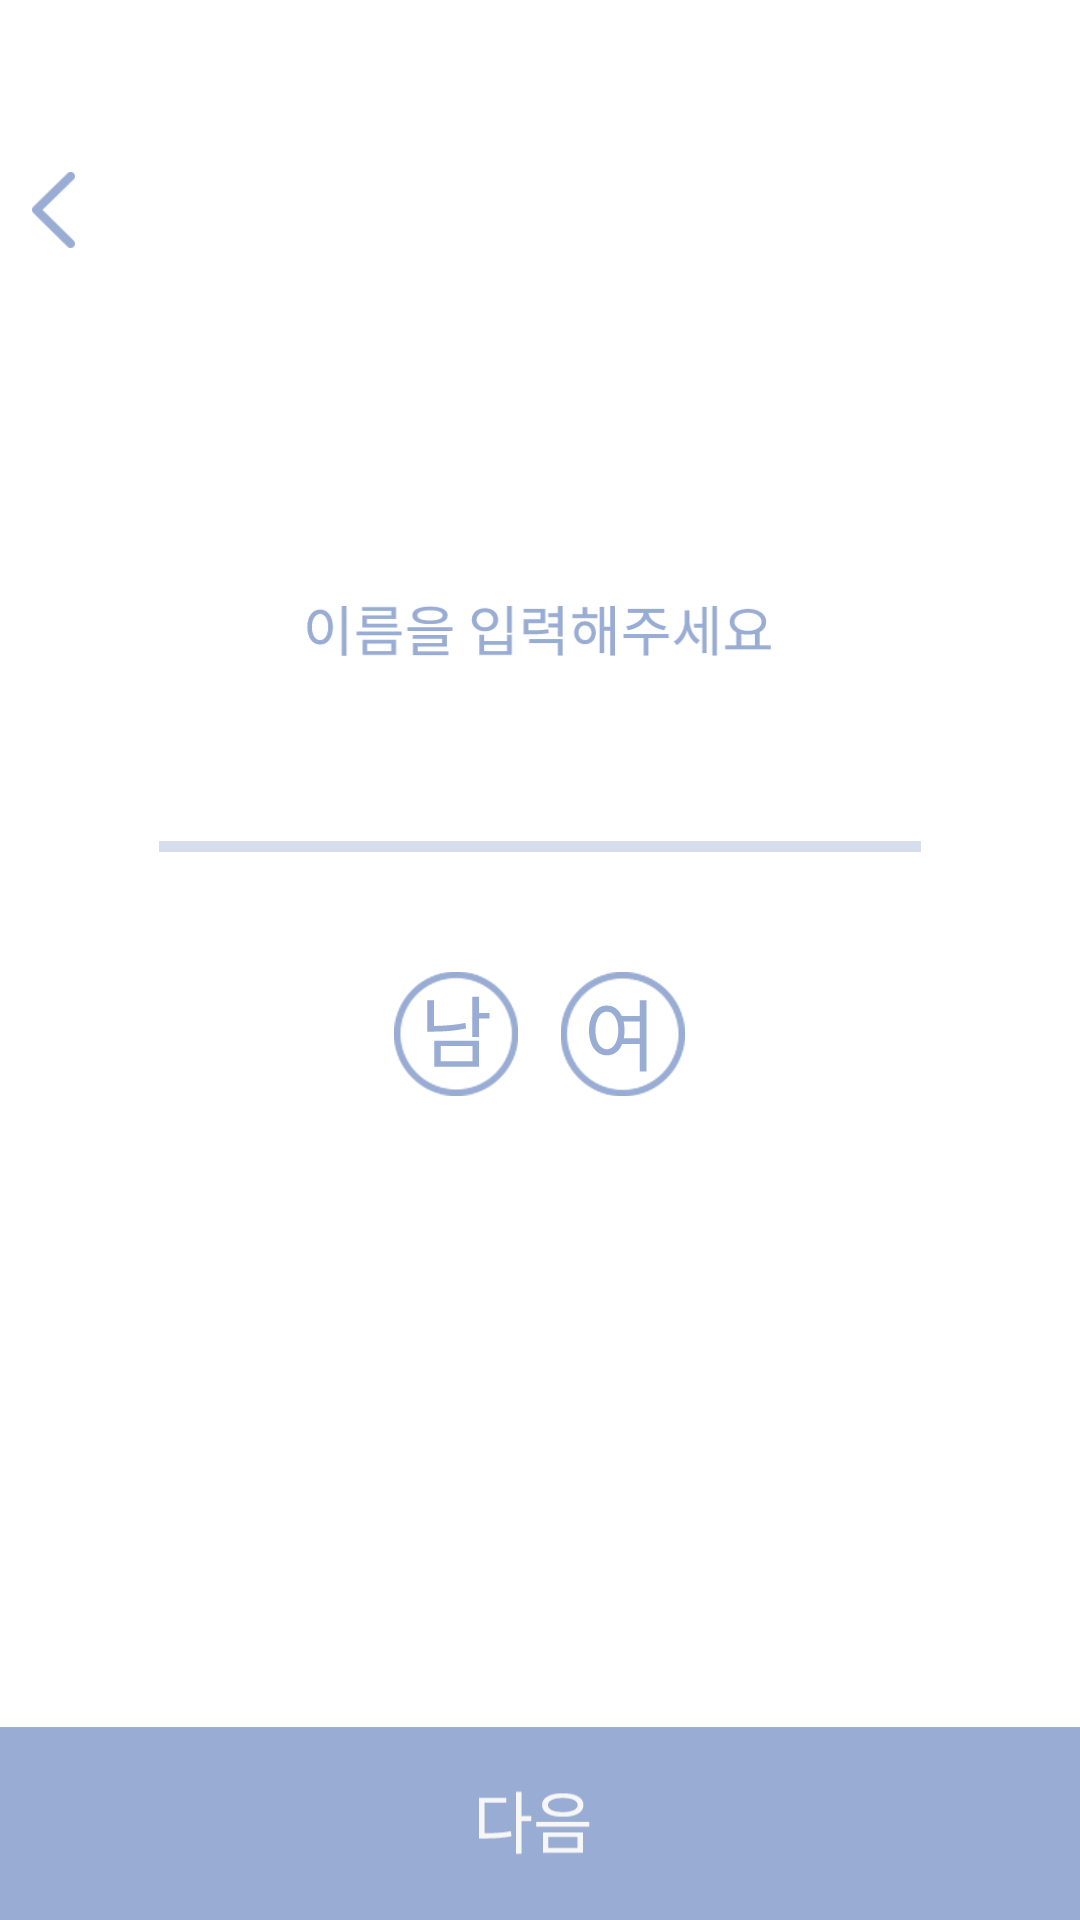

The Android layout XML behind this screen, and the referenced resources:
<!-- AndroidManifest.xml: application theme Theme.AppCompat.NoActionBar -->
<!-- res/layout/activity_set_name.xml -->
<?xml version="1.0" encoding="utf-8"?>
<LinearLayout
    xmlns:android="http://schemas.android.com/apk/res/android"
    android:orientation="vertical"
    android:layout_width="match_parent"
    android:layout_height="match_parent"
    android:weightSum="1"
    android:background="#ffffff">

    <ImageView
        android:layout_width="match_parent"
        android:layout_height="0dp"
        android:layout_weight="0.07"
        android:background="@mipmap/top_line"/>
    <Space
        android:layout_width="1dp"
        android:layout_height="0dp"
        android:layout_weight="0.02"/>

    <LinearLayout
        android:layout_width="match_parent"
        android:layout_height="0dp"
        android:layout_weight="0.04"
        android:orientation="horizontal"
        android:weightSum="1">
        <Space
            android:layout_width="0dp"
            android:layout_height="1dp"
            android:layout_weight="0.03"/>

        <ImageButton
            android:layout_width="0dp"
            android:layout_height="match_parent"
            android:layout_weight="0.04"
            android:background="@mipmap/back"
            android:id="@+id/d05_imagebutton_back"/>
        <Space
            android:layout_width="0dp"
            android:layout_height="1dp"
            android:layout_weight="0.93"/>
    </LinearLayout>

    <Space
        android:layout_width="1dp"
        android:layout_height="0dp"
        android:layout_weight="0.18"/>

    <LinearLayout
        android:orientation="horizontal"
        android:layout_width="match_parent"
        android:layout_height="0dp"
        android:layout_weight="0.04"
        android:weightSum="1">

        <Space
            android:layout_width="0dp"
            android:layout_height="1dp"
            android:layout_weight="0.285"/>

        <ImageView
            android:layout_width="0dp"
            android:layout_height="match_parent"
            android:src="@mipmap/d05_text"
            android:layout_weight="0.43"/>

        <Space
            android:layout_width="0dp"
            android:layout_height="1dp"
            android:layout_weight="0.285"/>
    </LinearLayout>

    <Space
        android:layout_width="1dp"
        android:layout_height="0dp"
        android:layout_weight="0.036"/>

    <EditText
        android:textSize="8pt"
        android:background="@null"
        android:gravity="center_horizontal"
        android:layout_gravity="center_horizontal"
        android:layout_width="150dp"
        android:layout_height="0dp"
        android:layout_weight="0.039"
        android:ems="15"
        android:textColor="#a0a0a0"
        android:id="@+id/d05_edittext_name"
        android:singleLine="true"/>
    <Space
        android:layout_width="1px"
        android:layout_height="0dp"
        android:layout_weight="0.015"/>

    <LinearLayout
        android:orientation="horizontal"
        android:layout_width="match_parent"
        android:layout_height="0dp"
        android:layout_weight="0.006"
        android:weightSum="1">
        <Space
            android:layout_width="0dp"
            android:layout_height="1dp"
            android:layout_weight="0.1"/>

        <ImageView
            android:layout_width="0dp"
            android:layout_height="match_parent"
            android:layout_weight="0.8"
            android:src="@mipmap/edittext_line"/>
        <Space
            android:layout_width="0dp"
            android:layout_height="1dp"
            android:layout_weight="0.1"/>
    </LinearLayout>

    <Space
        android:layout_width="1dp"
        android:layout_height="0dp"
        android:layout_weight="0.0625"/>

    <LinearLayout
        android:layout_weight="0.0645"
        android:orientation="horizontal"
        android:layout_width="match_parent"
        android:layout_height="0dp"
        android:weightSum="1"
        android:background="#ffffff">

        <Space
            android:layout_width="0dp"
            android:layout_height="1dp"
            android:layout_weight="0.365"/>

        <ImageButton
            android:layout_width="0dp"
            android:layout_height="match_parent"
            android:background="@mipmap/d05_male_white"
            android:layout_weight="0.115"
            android:id="@+id/d05_imagebutton_male"/>
        <Space
            android:layout_width="0dp"
            android:layout_height="1px"
            android:layout_weight="0.04"/>
        <ImageButton
            android:layout_width="0dp"
            android:layout_height="match_parent"
            android:background="@mipmap/d05_female_white"
            android:layout_weight="0.115"
            android:id="@+id/d05_imagebutton_female"/>
        <Space
            android:layout_width="0dp"
            android:layout_height="1dp"
            android:layout_weight="0.365"/>


    </LinearLayout>

    <Space
        android:layout_width="1px"
        android:layout_height="0dp"
        android:layout_weight="0.327"/>
    <Button
        android:layout_width="match_parent"
        android:layout_height="0dp"
        android:layout_weight="0.101"
        android:background="@mipmap/d_btnnext"
        android:id="@+id/d05_button_next"/>
</LinearLayout>
<!-- resources referenced by this layout -->
<resources>
  <!-- mipmap back: png bitmap (mipmap-xxhdpi, 1182 bytes) -->
  <!-- mipmap d05_female_white: png bitmap (mipmap-xxhdpi, 5917 bytes) -->
  <!-- mipmap d05_male_white: png bitmap (mipmap-xxhdpi, 5359 bytes) -->
  <!-- mipmap d05_text: png bitmap (mipmap-xxhdpi, 3918 bytes) -->
  <!-- mipmap d_btnnext: png bitmap (mipmap-xxhdpi, 2711 bytes) -->
  <!-- mipmap edittext_line: png bitmap (mipmap-xxhdpi, 156 bytes) -->
</resources>
